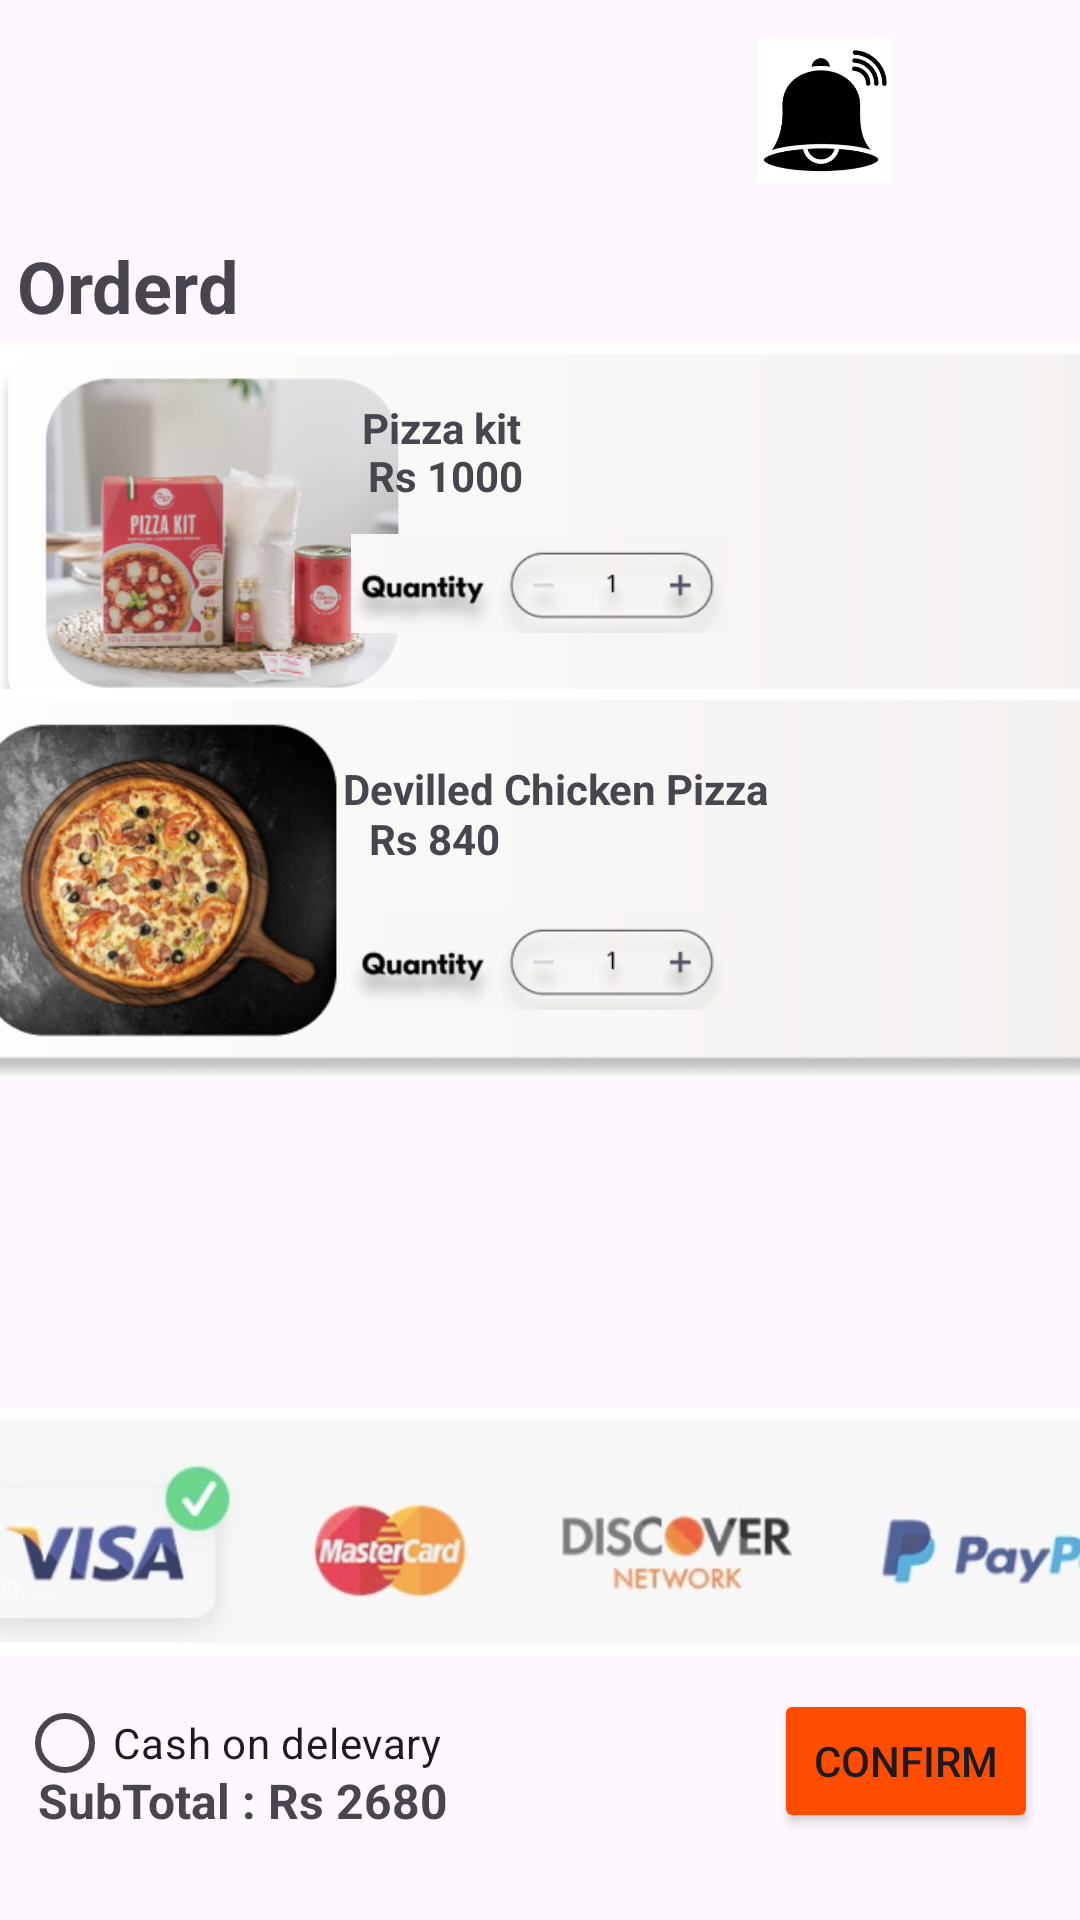

Android layout source for this screen:
<!-- AndroidManifest.xml: application theme Theme.Eato -->
<!-- res/layout/activity_orded.xml -->
<?xml version="1.0" encoding="utf-8"?>
<androidx.constraintlayout.widget.ConstraintLayout xmlns:android="http://schemas.android.com/apk/res/android"
    xmlns:app="http://schemas.android.com/apk/res-auto"
    xmlns:tools="http://schemas.android.com/tools"
    android:id="@+id/main"
    android:layout_width="match_parent"
    android:layout_height="match_parent"
    tools:context=".orded">


    <ImageView
        android:id="@+id/imageView36"
        android:layout_width="411dp"
        android:layout_height="147dp"
        app:layout_constraintBottom_toBottomOf="parent"
        app:layout_constraintEnd_toEndOf="parent"
        app:layout_constraintHorizontal_bias="0.0"
        app:layout_constraintStart_toStartOf="parent"
        app:layout_constraintTop_toTopOf="parent"
        app:layout_constraintVertical_bias="0.21"
        app:srcCompat="@drawable/oder1" />

    <TextView
        android:id="@+id/textView35"
        android:layout_width="wrap_content"
        android:layout_height="wrap_content"
        android:text="Orderd"
        android:textSize="24sp"
        android:textStyle="bold"
        app:layout_constraintBottom_toBottomOf="parent"
        app:layout_constraintEnd_toEndOf="parent"
        app:layout_constraintHorizontal_bias="0.02"
        app:layout_constraintStart_toStartOf="parent"
        app:layout_constraintTop_toTopOf="parent"
        app:layout_constraintVertical_bias="0.13" />

    <ImageView
        android:id="@+id/imageView37"
        android:layout_width="414dp"
        android:layout_height="132dp"
        app:layout_constraintBottom_toBottomOf="parent"
        app:layout_constraintEnd_toEndOf="parent"
        app:layout_constraintHorizontal_bias="0.428"
        app:layout_constraintStart_toStartOf="parent"
        app:layout_constraintTop_toTopOf="parent"
        app:layout_constraintVertical_bias="0.449"
        app:srcCompat="@drawable/oder2" />

    <ImageView
        android:id="@+id/imageView38"
        android:layout_width="398dp"
        android:layout_height="107dp"
        app:layout_constraintBottom_toBottomOf="parent"
        app:layout_constraintEnd_toEndOf="parent"
        app:layout_constraintHorizontal_bias="0.461"
        app:layout_constraintStart_toStartOf="parent"
        app:layout_constraintTop_toTopOf="parent"
        app:layout_constraintVertical_bias="0.858"
        app:srcCompat="@drawable/payment" />

    <Button
        android:id="@+id/button29"
        android:layout_width="wrap_content"
        android:layout_height="wrap_content"
        android:text="Confirm"
        android:backgroundTint="#FF4D00"
        app:layout_constraintBottom_toBottomOf="parent"
        app:layout_constraintEnd_toEndOf="parent"
        app:layout_constraintHorizontal_bias="0.948"
        app:layout_constraintStart_toStartOf="parent"
        app:layout_constraintTop_toTopOf="parent"
        app:layout_constraintVertical_bias="0.951" />

    <RadioButton
        android:id="@+id/radioButton"
        android:layout_width="wrap_content"
        android:layout_height="wrap_content"
        android:text="Cash on delevary"
        app:layout_constraintBottom_toBottomOf="parent"
        app:layout_constraintEnd_toEndOf="parent"
        app:layout_constraintHorizontal_bias="0.026"
        app:layout_constraintStart_toStartOf="parent"
        app:layout_constraintTop_toTopOf="parent"
        app:layout_constraintVertical_bias="0.941" />

    <TextView
        android:id="@+id/textView39"
        android:layout_width="wrap_content"
        android:layout_height="wrap_content"
        android:text="SubTotal : Rs 2680"
        android:textSize="16sp"
        android:textStyle="bold"
        app:layout_constraintBottom_toBottomOf="parent"
        app:layout_constraintEnd_toEndOf="parent"
        app:layout_constraintHorizontal_bias="0.057"
        app:layout_constraintStart_toStartOf="parent"
        app:layout_constraintTop_toTopOf="parent"
        app:layout_constraintVertical_bias="0.953" />

    <ImageView
        android:id="@+id/imageView40"
        android:layout_width="129dp"
        android:layout_height="33dp"
        app:layout_constraintBottom_toBottomOf="parent"
        app:layout_constraintEnd_toEndOf="parent"
        app:layout_constraintStart_toStartOf="parent"
        app:layout_constraintTop_toTopOf="parent"
        app:srcCompat="@drawable/quantitybutton" />

    <ImageView
        android:id="@+id/imageView41"
        android:layout_width="129dp"
        android:layout_height="33dp"
        app:layout_constraintBottom_toBottomOf="parent"
        app:layout_constraintEnd_toEndOf="parent"
        app:layout_constraintStart_toStartOf="parent"
        app:layout_constraintTop_toTopOf="parent"
        app:layout_constraintVertical_bias="0.293"
        app:srcCompat="@drawable/quantitybutton" />

    <TextView
        android:id="@+id/textView40"
        android:layout_width="wrap_content"
        android:layout_height="wrap_content"
        android:text="Devilled Chicken Pizza "
        android:textStyle="bold"
        app:layout_constraintBottom_toBottomOf="parent"
        app:layout_constraintEnd_toEndOf="parent"
        app:layout_constraintHorizontal_bias="0.532"
        app:layout_constraintStart_toStartOf="parent"
        app:layout_constraintTop_toTopOf="parent"
        app:layout_constraintVertical_bias="0.408" />

    <TextView
        android:id="@+id/textView41"
        android:layout_width="wrap_content"
        android:layout_height="wrap_content"
        android:text="Rs 840"
        android:textStyle="bold"
        app:layout_constraintBottom_toBottomOf="parent"
        app:layout_constraintEnd_toEndOf="parent"
        app:layout_constraintHorizontal_bias="0.389"
        app:layout_constraintStart_toStartOf="parent"
        app:layout_constraintTop_toTopOf="parent"
        app:layout_constraintVertical_bias="0.435" />

    <TextView
        android:id="@+id/textView42"
        android:layout_width="wrap_content"
        android:layout_height="wrap_content"
        android:text="Pizza kit"
        android:textStyle="bold"
        app:layout_constraintBottom_toBottomOf="parent"
        app:layout_constraintEnd_toEndOf="parent"
        app:layout_constraintHorizontal_bias="0.393"
        app:layout_constraintStart_toStartOf="parent"
        app:layout_constraintTop_toTopOf="parent"
        app:layout_constraintVertical_bias="0.214" />

    <TextView
        android:id="@+id/textView43"
        android:layout_width="wrap_content"
        android:layout_height="wrap_content"
        android:text="Rs 1000"
        android:textStyle="bold"
        app:layout_constraintBottom_toBottomOf="parent"
        app:layout_constraintEnd_toEndOf="parent"
        app:layout_constraintHorizontal_bias="0.398"
        app:layout_constraintStart_toStartOf="parent"
        app:layout_constraintTop_toTopOf="parent"
        app:layout_constraintVertical_bias="0.24" />


    <ImageButton
        android:id="@+id/imageButton8"
        android:layout_width="48dp"
        android:layout_height="48dp"
        android:layout_marginStart="7dp"
        android:layout_marginTop="16dp"
        android:layout_marginEnd="338dp"
        android:background="@android:color/transparent"
        android:contentDescription=" go to previous page"
        app:layout_constraintEnd_toEndOf="parent"
        app:layout_constraintStart_toStartOf="parent"
        app:layout_constraintTop_toTopOf="parent"
        app:srcCompat="@drawable/baseline_arrow_back_24" />

    <ImageButton
        android:id="@+id/imageButton9"
        android:layout_width="48dp"
        android:layout_height="48dp"
        android:background="@android:color/transparent"
        android:contentDescription=" go to notification page"
        android:scaleType="fitCenter"
        app:layout_constraintBottom_toBottomOf="parent"
        app:layout_constraintEnd_toEndOf="parent"
        app:layout_constraintHorizontal_bias="0.805"
        app:layout_constraintStart_toStartOf="parent"
        app:layout_constraintTop_toTopOf="parent"
        app:layout_constraintVertical_bias="0.021"
        app:srcCompat="@drawable/bellicon" />

    <ImageButton
        android:id="@+id/imageButton10"
        android:layout_width="48dp"
        android:layout_height="48dp"
        android:layout_marginTop="20dp"
        android:background="@android:color/transparent"
        android:contentDescription=" go to menu page"
        android:scaleType="fitCenter"
        app:layout_constraintEnd_toEndOf="parent"
        app:layout_constraintHorizontal_bias="0.955"
        app:layout_constraintStart_toStartOf="parent"
        app:layout_constraintTop_toTopOf="parent"
        app:srcCompat="@drawable/list_menu_toggle_512" />







</androidx.constraintlayout.widget.ConstraintLayout>
<!-- resources referenced by this layout -->
<resources>
  <!-- drawable bellicon: png bitmap (drawable, 29624 bytes) -->
  <!-- drawable oder1: png bitmap (drawable, 113496 bytes) -->
  <!-- drawable oder2: png bitmap (drawable, 137181 bytes) -->
  <!-- drawable payment: png bitmap (drawable, 74915 bytes) -->
  <!-- drawable quantitybutton: png bitmap (drawable, 19976 bytes) -->
  <style name="Theme.Eato" parent="Base.Theme.Eato" />
  <style name="Base.Theme.Eato" parent="Theme.Material3.DayNight.NoActionBar">
          
          
      </style>
</resources>
